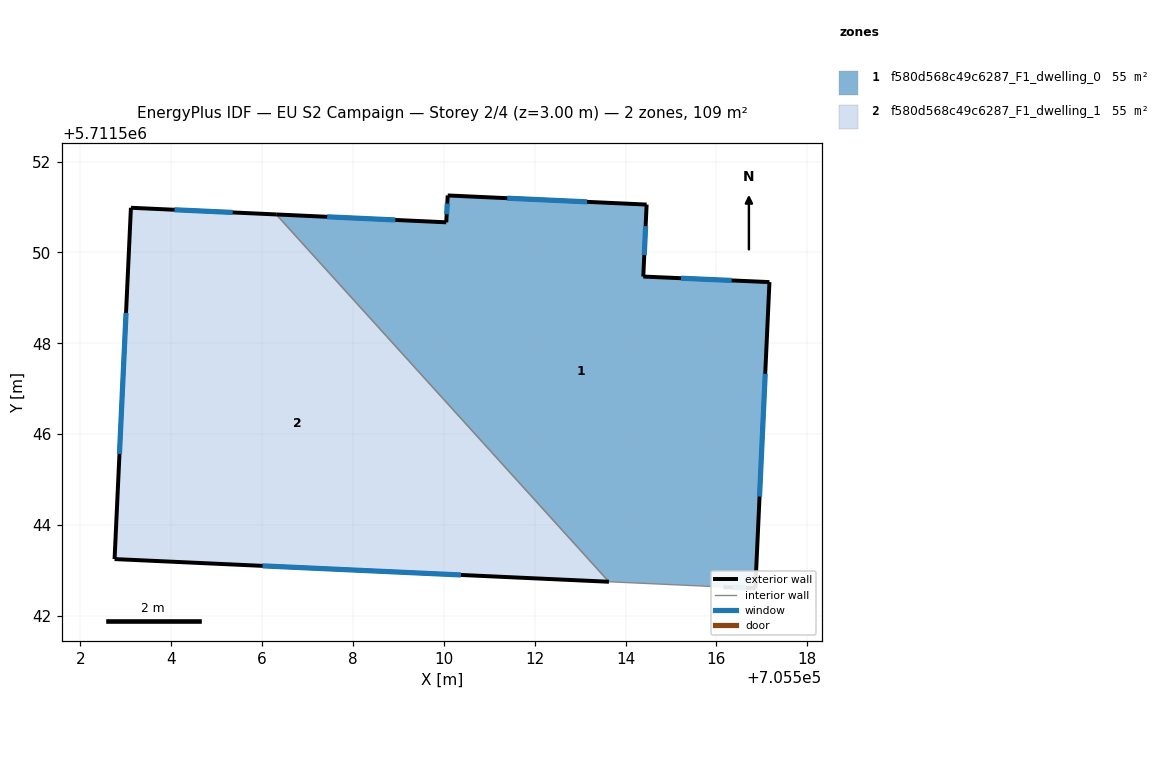
=== STOREY PLAN SPEC (per zone: floor XY polygon, exterior-wall plan segments, windows/doors) ===
zone 1: f580d568c49c6287_F1_dwelling_0  (54.5 m²)
  floor: (705517.17, 5711549.35) (705516.86, 5711542.61) (705516.15, 5711542.64) (705513.63, 5711542.75) (705506.31, 5711550.84) (705510.05, 5711550.66) (705510.09, 5711551.25) (705514.46, 5711551.05) (705514.39, 5711549.47)
  exterior wall: (705517.17, 5711549.35) – (705514.39, 5711549.47)  [2.8 m]
    window: (705516.34, 5711549.38) – (705515.22, 5711549.43)  [1.3 m²]
  exterior wall: (705516.86, 5711542.61) – (705517.17, 5711549.35)  [6.7 m]
    window: (705516.95, 5711544.63) – (705517.07, 5711547.33)  [3.3 m²]
  exterior wall: (705516.15, 5711542.64) – (705516.86, 5711542.61)  [0.7 m]
    window: (705516.36, 5711542.63) – (705516.65, 5711542.62)  [0.3 m²]
  exterior wall: (705510.06, 5711550.66) – (705506.31, 5711550.84)  [3.7 m]
    window: (705508.93, 5711550.71) – (705507.43, 5711550.78)  [1.8 m²]
  exterior wall: (705510.09, 5711551.25) – (705510.06, 5711550.66)  [0.6 m]
    window: (705510.08, 5711551.08) – (705510.06, 5711550.84)  [0.3 m²]
  exterior wall: (705514.46, 5711551.05) – (705510.09, 5711551.25)  [4.4 m]
    window: (705513.15, 5711551.11) – (705511.40, 5711551.19)  [2.1 m²]
  exterior wall: (705514.39, 5711549.47) – (705514.46, 5711551.05)  [1.6 m]
    window: (705514.41, 5711549.94) – (705514.44, 5711550.58)  [0.8 m²]
  interior walls: 2
zone 2: f580d568c49c6287_F1_dwelling_1  (54.5 m²)
  floor: (705506.31, 5711550.84) (705513.63, 5711542.75) (705502.75, 5711543.25) (705503.11, 5711550.98)
  exterior wall: (705502.76, 5711543.25) – (705513.64, 5711542.75)  [10.9 m]
    window: (705506.01, 5711543.10) – (705510.38, 5711542.90)  [5.3 m²]
  exterior wall: (705503.11, 5711550.98) – (705502.76, 5711543.25)  [7.7 m]
    window: (705503.01, 5711548.67) – (705502.86, 5711545.57)  [3.7 m²]
  exterior wall: (705506.31, 5711550.84) – (705503.11, 5711550.98)  [3.2 m]
    window: (705505.36, 5711550.88) – (705504.07, 5711550.94)  [1.5 m²]
  interior walls: 1

=== DERIVED (storey summary) ===
Building: EU S2 Campaign
Storey: 2 of 4  (floor level z = 3.00 m)
Storey gross floor area: 109.1 m²
Zones on this storey: 2
  - f580d568c49c6287_F1_dwelling_0: floor 54.5 m²; exterior wall 20.5 m (61.6 m²); 7 window(s) 9.9 m²; WWR 16.1%
  - f580d568c49c6287_F1_dwelling_1: floor 54.5 m²; exterior wall 21.8 m (65.5 m²); 3 window(s) 10.5 m²; WWR 16.1%
Zone adjacency (shared interzone walls):
  - f580d568c49c6287_F1_dwelling_0 ↔ f580d568c49c6287_F1_dwelling_1